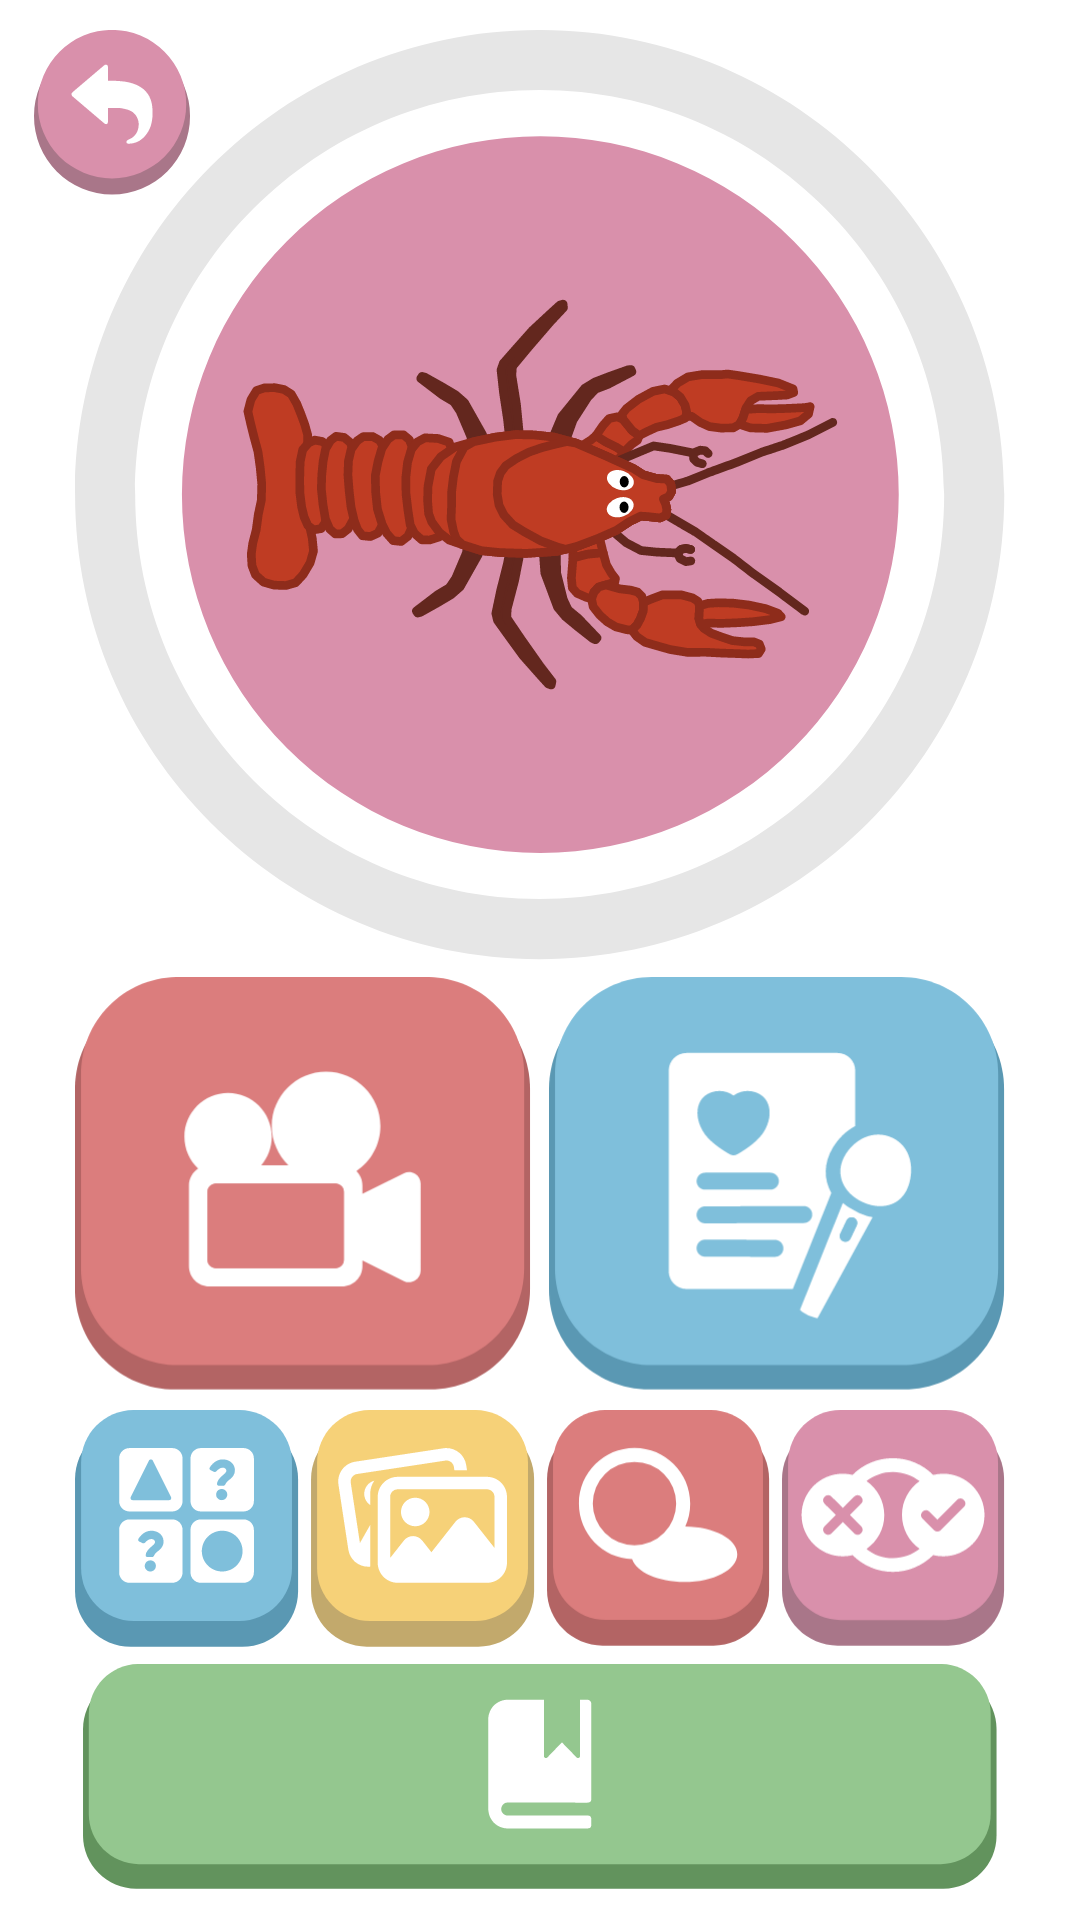

Android layout source for this screen:
<!-- AndroidManifest.xml: application theme Theme.WildlifeGym -->
<!-- res/layout/fragment_animal.xml -->
<?xml version="1.0" encoding="utf-8"?>
<androidx.constraintlayout.widget.ConstraintLayout xmlns:android="http://schemas.android.com/apk/res/android"    xmlns:app="http://schemas.android.com/apk/res-auto"
    xmlns:tools="http://schemas.android.com/tools"
    android:layout_width="match_parent"
    android:layout_height="match_parent"
    tools:context=".fragments.AnimalFragment">

    <LinearLayout
        android:layout_width="match_parent"
        android:layout_height="match_parent"
        android:orientation="vertical"
        android:padding="10dp"
        app:layout_constraintBottom_toBottomOf="parent"
        app:layout_constraintEnd_toEndOf="parent"
        app:layout_constraintStart_toStartOf="parent"
        app:layout_constraintTop_toTopOf="parent">

        <ImageView
            android:id="@+id/image_view_animal"
            android:layout_width="match_parent"
            android:layout_height="match_parent"
            android:layout_weight="1"
            android:src="@drawable/animal_picture_cancer_00" />


        <androidx.constraintlayout.widget.ConstraintLayout
            android:layout_width="match_parent"
            android:layout_height="match_parent"
            android:layout_weight="1">

            <LinearLayout
                android:layout_width="0dp"
                android:layout_height="0dp"
                android:orientation="vertical"
                app:layout_constraintBottom_toBottomOf="parent"
                app:layout_constraintDimensionRatio="1:1"
                app:layout_constraintEnd_toEndOf="parent"
                app:layout_constraintLeft_toLeftOf="parent"
                app:layout_constraintStart_toStartOf="parent"
                app:layout_constraintTop_toTopOf="parent" >

                <LinearLayout
                    android:layout_width="match_parent"
                    android:layout_height="match_parent"
                    android:orientation="horizontal"
                    android:layout_weight="0.7">

                    <ImageButton
                        android:id="@+id/image_button_animal_video"
                        android:layout_width="wrap_content"
                        android:layout_height="wrap_content"
                        android:layout_weight="1"
                        android:background="@null"
                        android:paddingEnd="3dp"
                        android:scaleType="centerInside"
                        android:src="@drawable/animal_button_video"
                        app:layout_constraintBottom_toBottomOf="parent"
                        app:layout_constraintEnd_toEndOf="parent"
                        app:layout_constraintHorizontal_bias="0.0"
                        app:layout_constraintStart_toStartOf="parent"
                        app:layout_constraintTop_toTopOf="parent"
                        app:layout_constraintVertical_bias="0.0" />

                    <ImageButton
                        android:id="@+id/image_button_animal_poem"
                        android:layout_width="wrap_content"
                        android:layout_height="wrap_content"
                        android:layout_weight="1"
                        android:background="@null"
                        android:paddingStart="3dp"
                        android:scaleType="centerInside"
                        android:src="@drawable/animal_button_poem"
                        app:layout_constraintBottom_toBottomOf="parent"
                        app:layout_constraintEnd_toEndOf="parent"
                        app:layout_constraintHorizontal_bias="0.0"
                        app:layout_constraintStart_toStartOf="parent"
                        app:layout_constraintTop_toTopOf="parent"
                        app:layout_constraintVertical_bias="0.0" />

                </LinearLayout>

                <LinearLayout
                    android:layout_width="match_parent"
                    android:layout_height="match_parent"
                    android:orientation="horizontal"
                    android:layout_weight="1">

                    <ImageButton
                        android:id="@+id/image_button_animal_memory"
                        android:layout_width="wrap_content"
                        android:layout_height="wrap_content"
                        android:layout_weight="1"
                        android:background="@null"
                        android:paddingEnd="2dp"
                        android:scaleType="centerInside"
                        android:src="@drawable/animal_button_memory"
                        app:layout_constraintBottom_toBottomOf="parent"
                        app:layout_constraintEnd_toEndOf="parent"
                        app:layout_constraintHorizontal_bias="0.0"
                        app:layout_constraintStart_toStartOf="parent"
                        app:layout_constraintTop_toTopOf="parent"
                        app:layout_constraintVertical_bias="0.0" />

                    <ImageButton
                        android:id="@+id/image_button_animal_difference"
                        android:layout_width="wrap_content"
                        android:layout_height="wrap_content"
                        android:layout_weight="1"
                        android:background="@null"
                        android:paddingStart="2dp"
                        android:paddingEnd="2dp"
                        android:scaleType="centerInside"
                        android:src="@drawable/animal_button_difference"
                        app:layout_constraintBottom_toBottomOf="parent"
                        app:layout_constraintEnd_toEndOf="parent"
                        app:layout_constraintHorizontal_bias="0.0"
                        app:layout_constraintStart_toStartOf="parent"
                        app:layout_constraintTop_toTopOf="parent"
                        app:layout_constraintVertical_bias="0.0" />

                    <ImageButton
                        android:id="@+id/image_button_animal_shadow"
                        android:layout_width="wrap_content"
                        android:layout_height="wrap_content"
                        android:layout_weight="1"
                        android:background="@null"
                        android:paddingStart="2dp"
                        android:paddingEnd="2dp"
                        android:scaleType="centerInside"
                        android:src="@drawable/animal_button_shadow"
                        app:layout_constraintBottom_toBottomOf="parent"
                        app:layout_constraintEnd_toEndOf="parent"
                        app:layout_constraintHorizontal_bias="0.0"
                        app:layout_constraintStart_toStartOf="parent"
                        app:layout_constraintTop_toTopOf="parent"
                        app:layout_constraintVertical_bias="0.0" />

                    <ImageButton
                        android:id="@+id/image_button_animal_quiz"
                        android:layout_width="wrap_content"
                        android:layout_height="wrap_content"
                        android:layout_weight="1"
                        android:background="@null"
                        android:paddingStart="2dp"
                        android:scaleType="centerInside"
                        android:src="@drawable/animal_button_quiz"
                        app:layout_constraintBottom_toBottomOf="parent"
                        app:layout_constraintEnd_toEndOf="parent"
                        app:layout_constraintHorizontal_bias="0.0"
                        app:layout_constraintStart_toStartOf="parent"
                        app:layout_constraintTop_toTopOf="parent"
                        app:layout_constraintVertical_bias="0.0" />
                </LinearLayout>

                <LinearLayout
                    android:layout_width="match_parent"
                    android:layout_height="match_parent"
                    android:orientation="horizontal"
                    android:layout_weight="1">

                    <ImageButton
                        android:id="@+id/image_button_animal_encyclopedia"
                        android:layout_width="wrap_content"
                        android:layout_height="wrap_content"
                        android:background="@null"
                        android:paddingTop="5dp"
                        android:scaleType="centerInside"
                        android:src="@drawable/animal_button_encyclopedia"
                        app:layout_constraintBottom_toBottomOf="parent"
                        app:layout_constraintEnd_toEndOf="parent"
                        app:layout_constraintHorizontal_bias="0.0"
                        app:layout_constraintStart_toStartOf="parent"
                        app:layout_constraintTop_toTopOf="parent"
                        app:layout_constraintVertical_bias="0.0" />

                </LinearLayout>
            </LinearLayout>

        </androidx.constraintlayout.widget.ConstraintLayout>
    </LinearLayout>

    <ImageButton
        android:id="@+id/image_button_animal_back"
        android:layout_width="75dp"
        android:layout_height="75dp"
        android:background="@null"
        android:padding="10dp"
        android:scaleType="centerInside"
        android:src="@drawable/app_button_back"
        app:layout_constraintBottom_toBottomOf="parent"
        app:layout_constraintEnd_toEndOf="parent"
        app:layout_constraintHorizontal_bias="0.0"
        app:layout_constraintStart_toStartOf="parent"
        app:layout_constraintTop_toTopOf="parent"
        app:layout_constraintVertical_bias="0.0"/>

</androidx.constraintlayout.widget.ConstraintLayout>
<!-- resources referenced by this layout -->
<resources>
  <!-- drawable animal_button_poem (drawable) -->
  <?xml version="1.0" encoding="utf-8"?>
  <selector xmlns:android="http://schemas.android.com/apk/res/android">
      <item android:state_pressed="true">
          <layer-list>
              <item android:drawable="@drawable/animal_button_poem_press" />
          </layer-list>
      </item> 
      <item android:state_focused="true">
          <layer-list>
              <item android:drawable="@drawable/animal_button_poem_rest" />
          </layer-list>
      </item> 
      <item>
          <layer-list>
              <item android:drawable="@drawable/animal_button_poem_rest" />
          </layer-list>
      </item>
  </selector>
  <!-- drawable animal_button_quiz (drawable) -->
  <?xml version="1.0" encoding="utf-8"?>
  <selector xmlns:android="http://schemas.android.com/apk/res/android">
      <item android:state_pressed="true">
          <layer-list>
              <item android:drawable="@drawable/animal_button_quiz_press" />
          </layer-list>
      </item> 
      <item android:state_focused="true">
          <layer-list>
              <item android:drawable="@drawable/animal_button_quiz_rest" />
          </layer-list>
      </item> 
      <item>
          <layer-list>
              <item android:drawable="@drawable/animal_button_quiz_rest" />
          </layer-list>
      </item>
  </selector>
  <!-- drawable animal_button_shadow (drawable) -->
  <?xml version="1.0" encoding="utf-8"?>
  <selector xmlns:android="http://schemas.android.com/apk/res/android">
      <item android:state_pressed="true">
          <layer-list>
              <item android:drawable="@drawable/animal_button_shadow_press" />
          </layer-list>
      </item> 
      <item android:state_focused="true">
          <layer-list>
              <item android:drawable="@drawable/animal_button_shadow_rest" />
          </layer-list>
      </item> 
      <item>
          <layer-list>
              <item android:drawable="@drawable/animal_button_shadow_rest" />
          </layer-list>
      </item>
  </selector>
  <!-- drawable animal_button_video (drawable) -->
  <?xml version="1.0" encoding="utf-8"?>
  <selector xmlns:android="http://schemas.android.com/apk/res/android">
      <item android:state_pressed="true">
          <layer-list>
              <item android:drawable="@drawable/animal_button_video_press" />
          </layer-list>
      </item> 
      <item android:state_focused="true">
          <layer-list>
              <item android:drawable="@drawable/animal_button_video_rest" />
          </layer-list>
      </item> 
      <item>
          <layer-list>
              <item android:drawable="@drawable/animal_button_video_rest" />
          </layer-list>
      </item>
  </selector>
  <!-- drawable app_button_back (drawable) -->
  <?xml version="1.0" encoding="utf-8"?>
  <selector xmlns:android="http://schemas.android.com/apk/res/android">
      <item android:state_pressed="true">
          <layer-list>
              <item android:drawable="@drawable/app_button_back_press" />
          </layer-list>
      </item> 
      <item android:state_focused="true">
          <layer-list>
              <item android:drawable="@drawable/app_button_back_rest" />
          </layer-list>
      </item> 
      <item>
          <layer-list>
              <item android:drawable="@drawable/app_button_back_rest" />
          </layer-list>
      </item>
  </selector>
  <style name="Theme.WildlifeGym" parent="Theme.MaterialComponents.Light.NoActionBar">
          
          <item name="colorPrimary">@color/purple_500</item>
          <item name="colorPrimaryVariant">@color/purple_700</item>
          <item name="colorOnPrimary">@color/white</item>
          
          <item name="colorSecondary">@color/teal_200</item>
          <item name="colorSecondaryVariant">@color/teal_700</item>
          <item name="colorOnSecondary">@color/black</item>
          
          <item name="android:statusBarColor" tools:targetApi="l">?attr/colorPrimaryVariant</item>
          
          <item name="android:windowFullscreen">true</item>
      </style>
  <!-- not gathered from this repository: default colours our renderer supplied (Android Studio template values) -->
  <color name="purple_500">#FF6200EE</color>
  <color name="purple_700">#FF3700B3</color>
  <color name="teal_200">#FF03DAC5</color>
  <color name="teal_700">#FF018786</color>
  <color name="black">#FF000000</color>
  <color name="white">#FFFFFFFF</color>
</resources>
